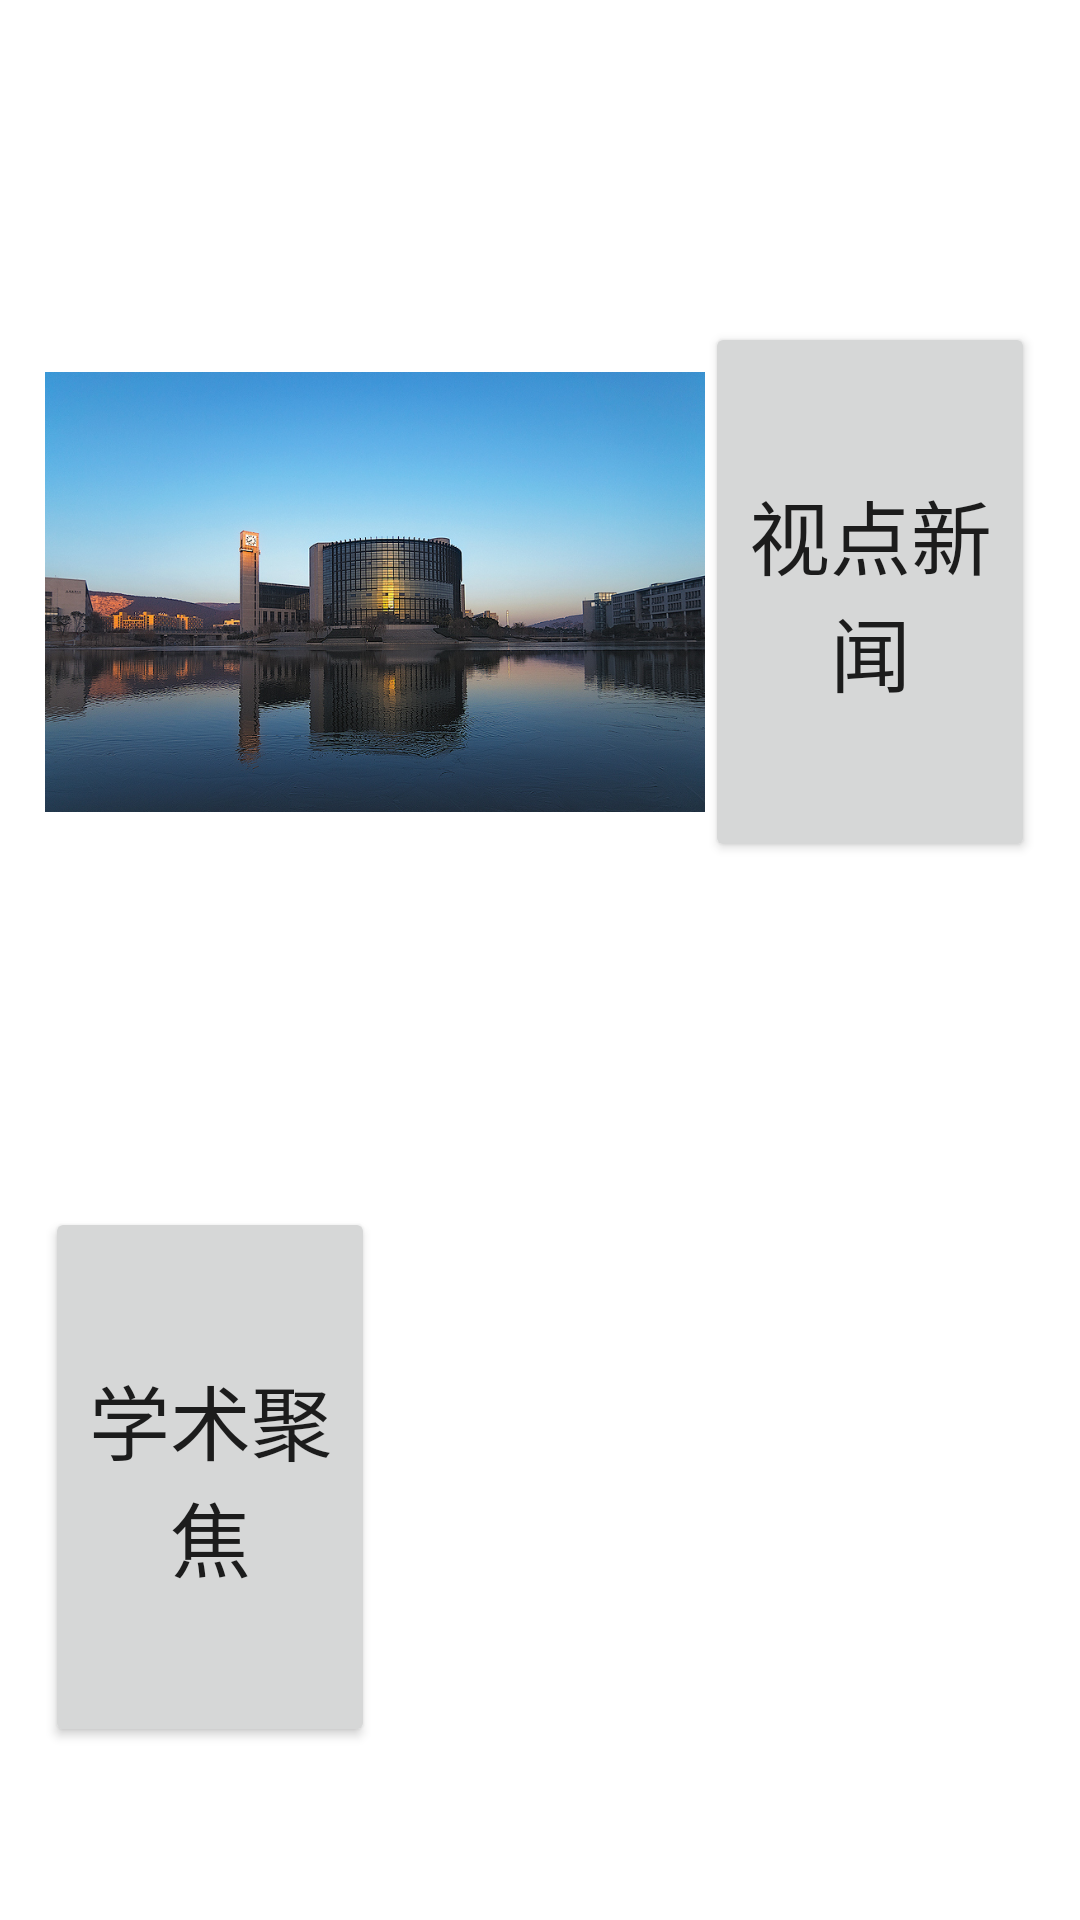

Reconstruct the res/layout file that produces this screen, plus the resources it refers to.
<!-- AndroidManifest.xml: application theme Theme.SmartSchool -->
<!-- res/layout/fragment_notifications.xml -->
<?xml version="1.0" encoding="utf-8"?>
<LinearLayout xmlns:android="http://schemas.android.com/apk/res/android"
    xmlns:app="http://schemas.android.com/apk/res-auto"
    xmlns:tools="http://schemas.android.com/tools"
    android:layout_width="match_parent"
    android:layout_height="match_parent"
    tools:context=".ui.notifications.NotificationsFragment"
    android:orientation="vertical">
    <LinearLayout
        android:orientation="horizontal"
        android:layout_width="match_parent"
        android:layout_height="0dp"
        android:layout_weight="1"
        android:gravity="center"
        android:layout_marginHorizontal="15dp"
        android:layout_marginTop="50dp">
        <ImageView
            android:layout_width="0dp"
            android:layout_height="170dp"
            android:layout_weight="2"
            android:src="@mipmap/img1"/>
        <Button
            android:id="@+id/news1_btn"
            android:layout_width="0dp"
            android:layout_height="180dp"
            android:layout_weight="1"
            android:textSize="27sp"
            android:text="@string/news1" />
    </LinearLayout>
    <LinearLayout
        android:orientation="horizontal"
        android:layout_width="match_parent"
        android:layout_height="0dp"
        android:layout_weight="1"
        android:gravity="center"
        android:layout_marginHorizontal="15dp">
        <Button
            android:id="@+id/news2_btn"
            android:layout_width="0dp"
            android:layout_height="180dp"
            android:layout_weight="1"
            android:textSize="27sp"
            android:text="@string/news2" />
        <ImageView
            android:layout_width="0dp"
            android:layout_height="170dp"
            android:layout_weight="2"
            android:src="@mipmap/img2"/>
    </LinearLayout>
</LinearLayout>
<!-- resources referenced by this layout -->
<resources>
  <!-- mipmap img1: png bitmap (mipmap-hdpi, 285072 bytes) -->
  <string name="news1">视点新闻</string>
  <string name="news2">学术聚焦</string>
  <style name="Theme.SmartSchool" parent="Theme.MaterialComponents.DayNight.NoActionBar">
          
          <item name="colorPrimary">@color/purple_500</item>
          <item name="colorPrimaryVariant">@color/purple_700</item>
          <item name="colorOnPrimary">@color/white</item>
          
          <item name="colorSecondary">@color/teal_200</item>
          <item name="colorSecondaryVariant">@color/teal_700</item>
          <item name="colorOnSecondary">@color/black</item>
          
          <item name="android:statusBarColor" tools:targetApi="l">?attr/colorPrimaryVariant</item>
          
          <item name="android:windowTranslucentStatus">true</item>
      </style>
  <!-- not gathered from this repository: default colours our renderer supplied (Android Studio template values) -->
  <color name="purple_500">#FF6200EE</color>
  <color name="purple_700">#FF3700B3</color>
  <color name="teal_200">#FF03DAC5</color>
  <color name="teal_700">#FF018786</color>
  <color name="black">#FF000000</color>
  <color name="white">#FFFFFFFF</color>
</resources>
